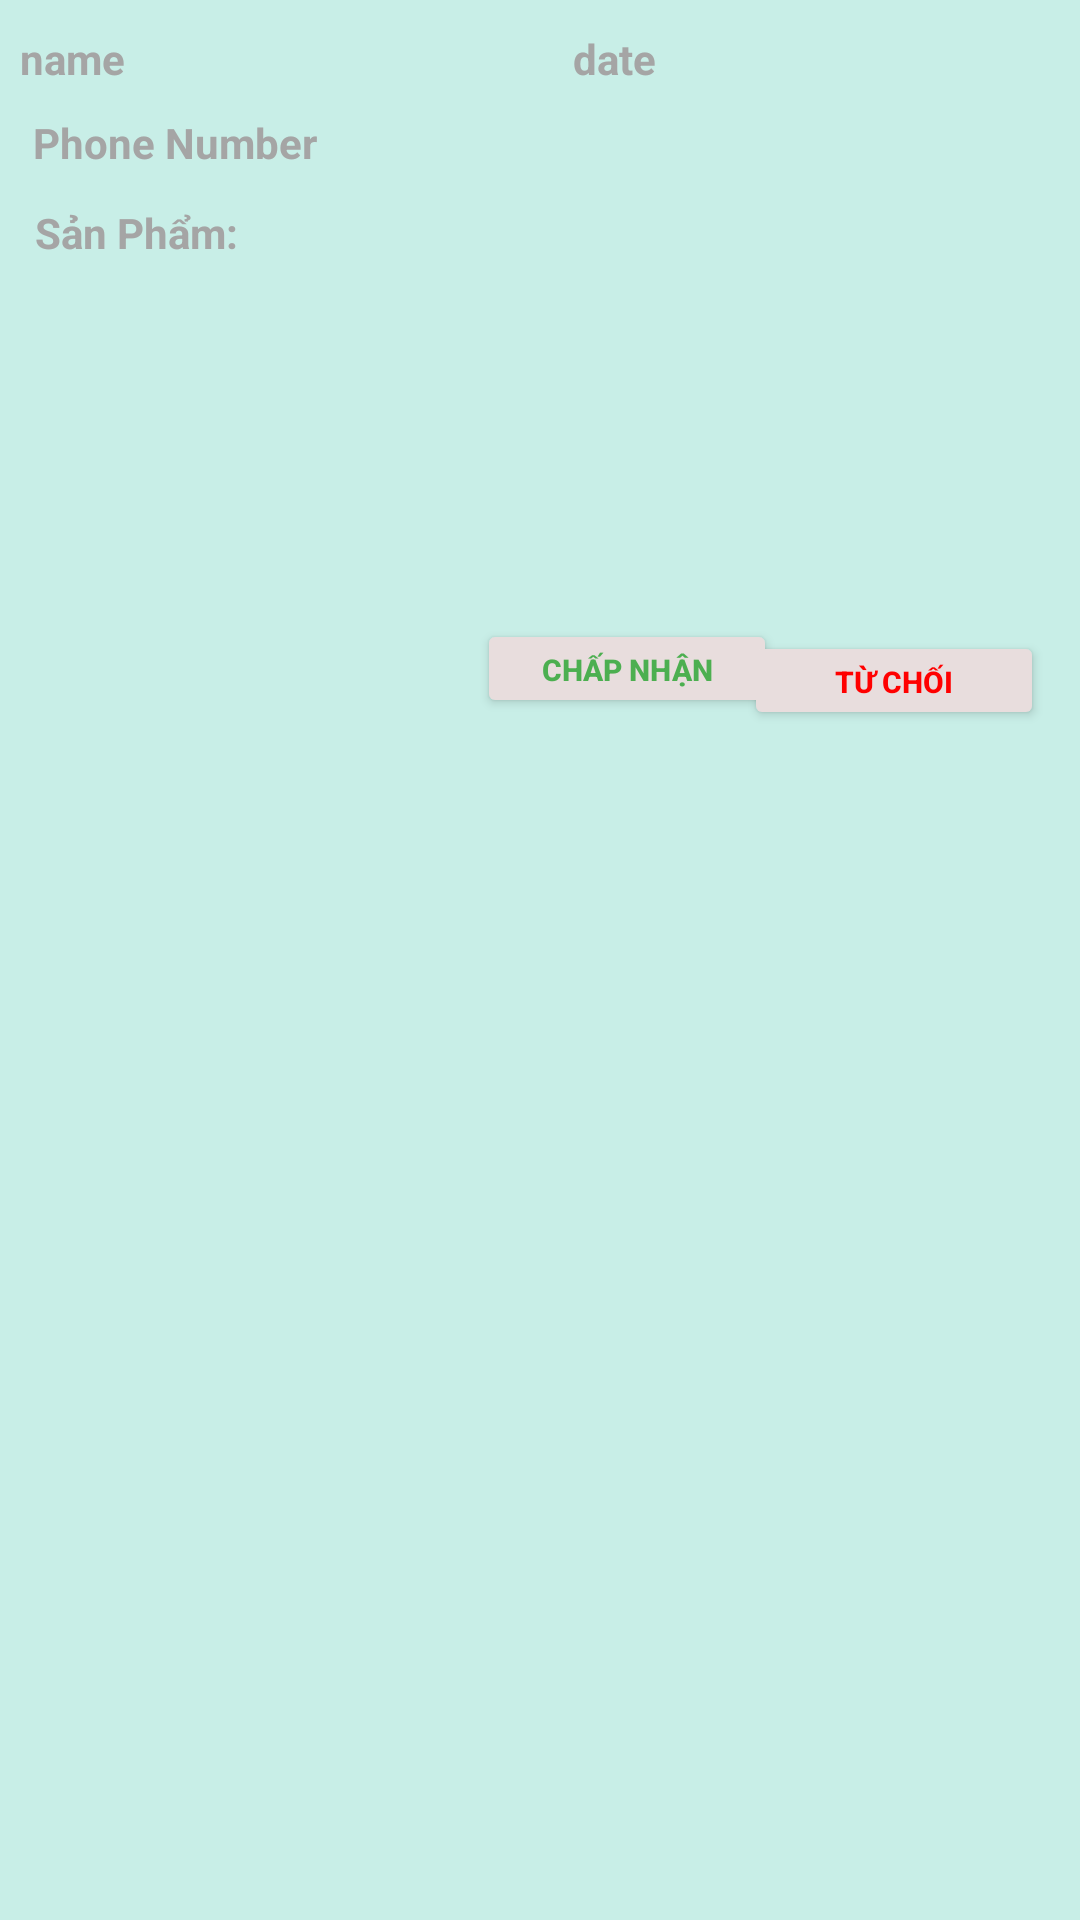

The Android layout XML behind this screen, and the referenced resources:
<!-- AndroidManifest.xml: application theme Theme.G5_Coffee -->
<!-- res/layout/layout_item_oder_admin.xml -->
<?xml version="1.0" encoding="utf-8"?>
<androidx.constraintlayout.widget.ConstraintLayout xmlns:android="http://schemas.android.com/apk/res/android"
    xmlns:app="http://schemas.android.com/apk/res-auto"
    xmlns:tools="http://schemas.android.com/tools"
    android:layout_width="match_parent"
    android:layout_height="wrap_content"
    android:background="@color/blue_btn_profile">

    <TextView
        android:id="@+id/tv_name_item_oder_admin"
        android:layout_width="144dp"
        android:layout_height="23dp"
        android:layout_marginTop="10dp"
        android:text="name"
        app:layout_constraintEnd_toStartOf="@+id/tv_date_item_oder_admin"
        app:layout_constraintHorizontal_bias="0.142"
        app:layout_constraintStart_toStartOf="parent"
        app:layout_constraintTop_toTopOf="parent"
        android:textColor="@color/xam"
        android:textStyle="bold"/>

    <TextView
        android:id="@+id/tv_date_item_oder_admin"
        android:layout_width="137dp"
        android:layout_height="21dp"
        android:layout_marginTop="10dp"
        android:layout_marginEnd="32dp"
        android:text="date"
        android:textColor="@color/xam"
        android:textStyle="bold"
        app:layout_constraintEnd_toEndOf="parent"
        app:layout_constraintTop_toTopOf="parent" />

    <TextView
        android:id="@+id/tv_sdt_item_oder_admin"
        android:layout_width="173dp"
        android:layout_height="25dp"
        android:layout_marginTop="5dp"
        android:text="Phone Number"
        app:layout_constraintEnd_toEndOf="parent"
        app:layout_constraintHorizontal_bias="0.058"
        app:layout_constraintStart_toStartOf="parent"
        app:layout_constraintTop_toBottomOf="@+id/tv_name_item_oder_admin"
        android:textColor="@color/xam"
        android:textStyle="bold"/>

    <TextView
        android:id="@+id/tv_product_item_oder_admin"
        android:layout_width="99dp"
        android:layout_height="22dp"
        android:layout_marginTop="5dp"
        android:text="Sản Phẩm: "
        app:layout_constraintEnd_toEndOf="parent"
        app:layout_constraintHorizontal_bias="0.045"
        app:layout_constraintStart_toStartOf="parent"
        android:textColor="@color/xam"
        android:textStyle="bold"
        app:layout_constraintTop_toBottomOf="@+id/tv_sdt_item_oder_admin" />


    <Button
        android:id="@+id/btn_accept_item_oder_admin"
        android:layout_width="100dp"
        android:layout_height="33dp"
        android:layout_marginStart="168dp"
        android:backgroundTint="#E8DDDD"
        android:text="Chấp nhận"
        android:textColor="#4CAF50"
        android:textSize="10sp"
        android:textStyle="bold"
        app:cornerRadius="15dp"
        app:layout_constraintBottom_toBottomOf="parent"
        app:layout_constraintEnd_toStartOf="@+id/btn_ignore_item_oder_admin"
        app:layout_constraintHorizontal_bias="0.463"
        app:layout_constraintStart_toStartOf="parent"
        app:layout_constraintTop_toBottomOf="@+id/lv_product_item_oder_admin"
        app:layout_constraintVertical_bias="0.081" />
    <Button
        android:id="@+id/btn_ignore_item_oder_admin"
        android:layout_width="100dp"
        android:layout_height="33dp"
        android:layout_marginEnd="12dp"
        android:text="Từ chối"
        android:textSize="10sp"
        android:textStyle="bold"
        android:layout_marginTop="5dp"
        app:layout_constraintBottom_toBottomOf="parent"
        app:layout_constraintEnd_toEndOf="parent"
        app:layout_constraintTop_toBottomOf="@+id/lv_product_item_oder_admin"
        app:layout_constraintVertical_bias="0.08"
        android:backgroundTint="#E8DDDD"
        android:textColor="@color/red"
        app:cornerRadius="15dp"/>

    <ListView
        android:id="@+id/lv_product_item_oder_admin"
        android:layout_width="296dp"
        android:layout_height="76dp"
        android:layout_marginTop="5dp"
        app:layout_constraintEnd_toEndOf="parent"
        app:layout_constraintHorizontal_bias="0.573"
        app:layout_constraintStart_toStartOf="parent"
        app:layout_constraintTop_toBottomOf="@+id/tv_product_item_oder_admin" />

</androidx.constraintlayout.widget.ConstraintLayout>
<!-- resources referenced by this layout -->
<resources>
  <color name="blue_btn_profile">#C8EEE7</color>
  <color name="red">#FF0000</color>
  <color name="xam">#A5A5A5</color>
  <style name="Theme.G5_Coffee" parent="Theme.MaterialComponents.DayNight.NoActionBar">
          
          <item name="colorPrimary">@color/purple_500</item>
          <item name="colorPrimaryVariant">@color/purple_700</item>
          <item name="colorOnPrimary">@color/white</item>
          
          <item name="colorSecondary">@color/teal_200</item>
          <item name="colorSecondaryVariant">@color/teal_700</item>
          <item name="colorOnSecondary">@color/black</item>
          
          <item name="android:statusBarColor">?attr/colorPrimaryVariant</item>
          
      </style>
  <color name="purple_500">#FF6200EE</color>
  <color name="purple_700">#FF3700B3</color>
  <color name="white">#FFFFFFFF</color>
  <color name="teal_200">#FF03DAC5</color>
  <color name="teal_700">#FF018786</color>
  <color name="black">#FF000000</color>
</resources>
